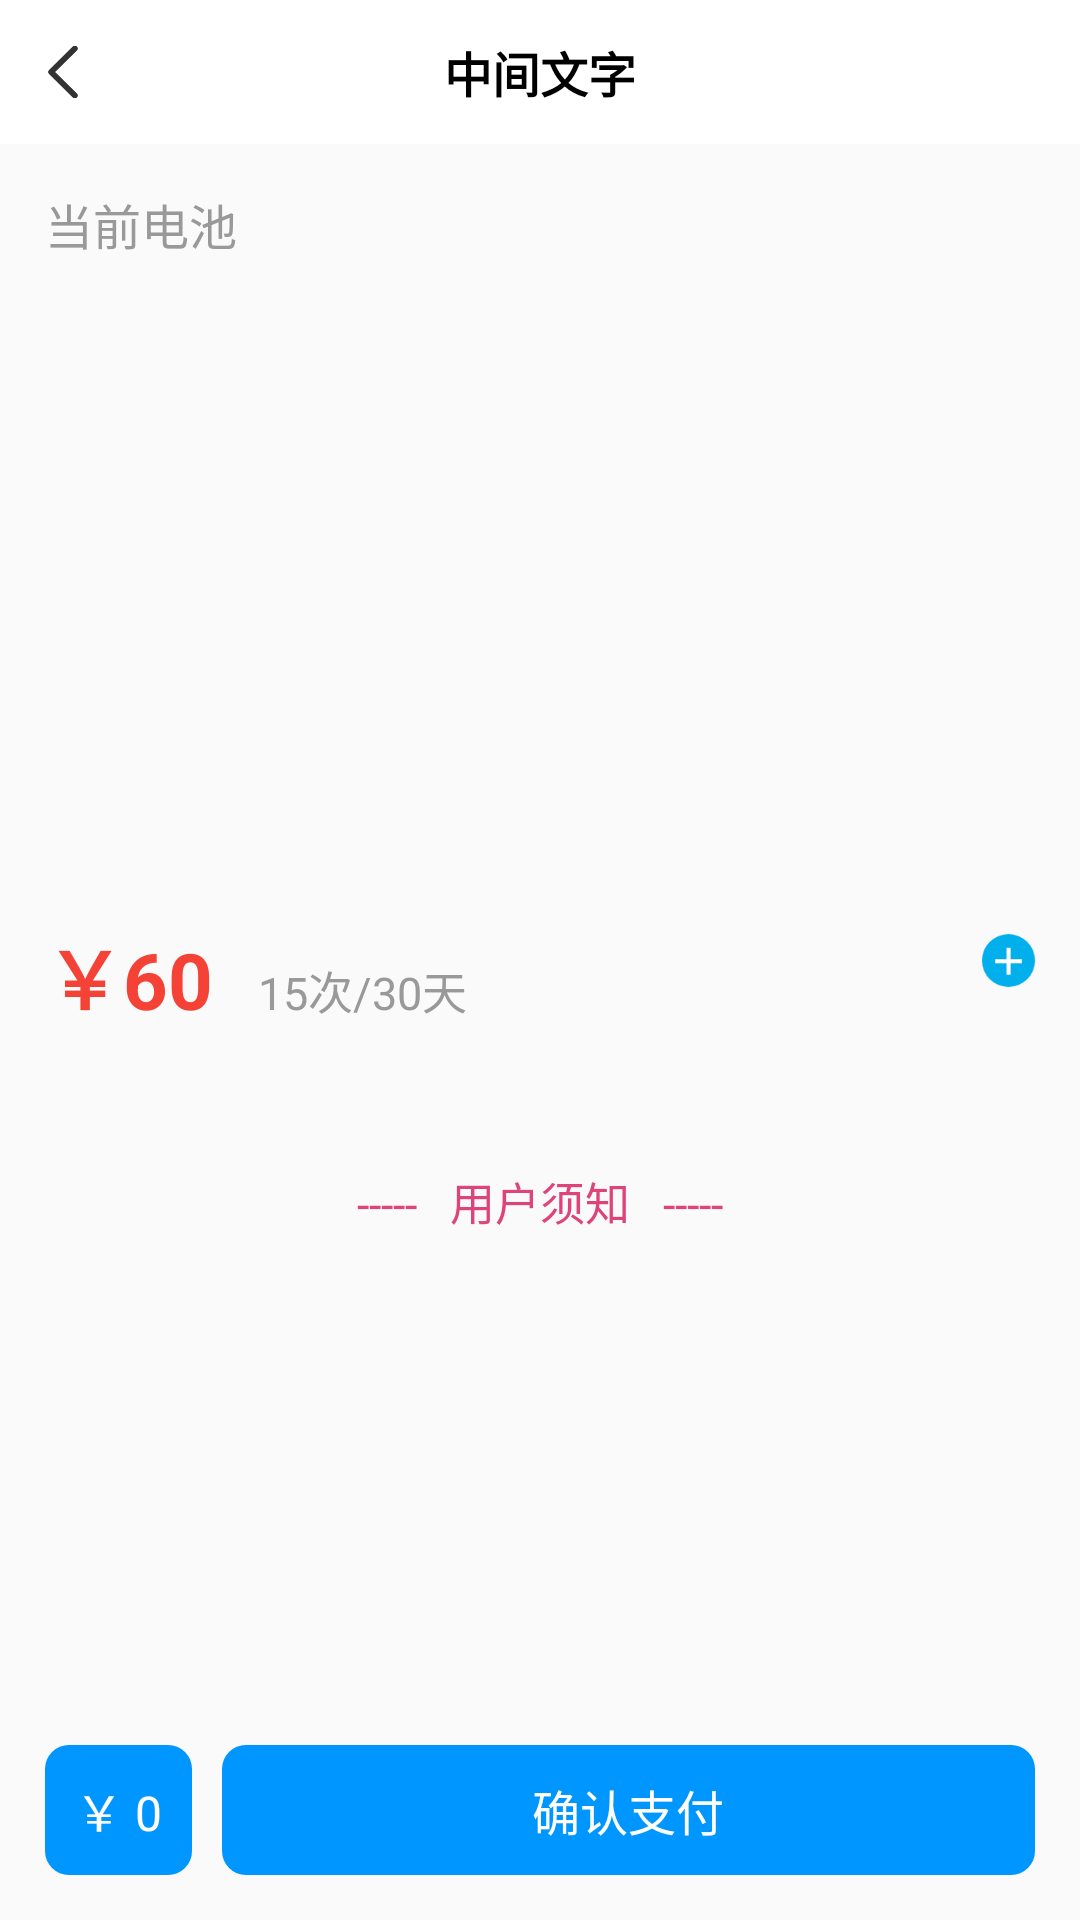

The Android layout XML behind this screen, and the referenced resources:
<!-- AndroidManifest.xml: application theme AppTheme -->
<!-- res/layout/activity_package_detail.xml -->
<?xml version="1.0" encoding="utf-8"?>
<LinearLayout xmlns:android="http://schemas.android.com/apk/res/android"
    android:id="@+id/my_content_view"
    android:layout_width="match_parent"
    android:layout_height="match_parent"
    android:orientation="vertical"
    android:fitsSystemWindows="true">
    <include layout="@layout/include_title_bar" />
    <TextView
        android:id="@+id/tv_present_battery"
        android:layout_width="match_parent"
        android:layout_height="wrap_content"
        android:textColor="@color/gray_99"
        android:textSize="@dimen/sp_16"
        android:padding="@dimen/dp_15"
        android:text="当前电池"/>
        <LinearLayout
            android:layout_width="match_parent"
            android:layout_height="wrap_content"
            android:background="@drawable/item_white_circle"
            android:padding="@dimen/dp_15"
            android:orientation="vertical">
            <ImageView
                android:id="@+id/iv_pic"
                android:layout_width="match_parent"
                android:layout_height="@dimen/dp_180"
                android:scaleType="fitXY" />
                <LinearLayout
                    android:layout_width="match_parent"
                    android:layout_height="wrap_content"
                    android:layout_marginTop="@dimen/dp_10"
                    android:orientation="horizontal">
                    <TextView
                        android:id="@+id/tv_price"
                        android:layout_width="wrap_content"
                        android:layout_height="wrap_content"
                        android:textColor="@color/red"
                        android:textStyle="bold"
                        android:textSize="@dimen/sp_26"
                        android:text="￥60"/>
                    <TextView
                        android:id="@+id/tv_desc"
                        android:layout_width="wrap_content"
                        android:layout_height="wrap_content"
                        android:textColor="@color/gray_99"
                        android:layout_marginLeft="@dimen/dp_15"
                        android:textSize="@dimen/sp_15"
                        android:text="15次/30天"/>
                    <LinearLayout
                        android:layout_width="0dp"
                        android:layout_weight="1"
                        android:layout_height="wrap_content"
                        android:orientation="horizontal"
                        android:gravity="right">
                        <LinearLayout
                            android:id="@+id/ll_reduce"
                            android:layout_width="@dimen/dp_17"
                            android:layout_height="@dimen/dp_17"
                            android:layout_gravity="bottom"
                            android:gravity="center"
                            android:visibility="gone"
                            android:orientation="vertical"
                            android:background="@drawable/gray_circle_white_bg">
                            <TextView
                                android:id="@+id/tv_reduce"
                                android:layout_width="@dimen/dp_8"
                                android:layout_height="@dimen/dp_12"
                                android:visibility="visible"
                                android:background="@drawable/gray_line_white_bg"
                                android:textColor="@color/black_66"
                                android:textSize="@dimen/dp_15" />
                        </LinearLayout>

                        <TextView
                            android:id="@+id/tv_num"
                            android:layout_width="@dimen/dp_25"
                            android:layout_height="wrap_content"
                            android:layout_gravity="right|bottom"
                            android:gravity="center"
                            android:text="1"
                            android:visibility="gone"
                            android:textColor="@color/black_66"
                            android:textSize="@dimen/dp_15" />

                        <ImageView
                            android:id="@+id/iv_add"
                            android:layout_width="wrap_content"
                            android:layout_height="wrap_content"
                            android:layout_gravity="right"
                            android:src="@mipmap/ic_add_package" />
                    </LinearLayout>
                </LinearLayout>
        </LinearLayout>
    <TextView
        android:layout_width="match_parent"
        android:layout_height="wrap_content"
        android:layout_marginTop="@dimen/dp_30"
        android:gravity="center"
        android:textSize="@dimen/sp_15"
        android:textColor="@color/small_red"
        android:text="-----   用户须知   -----"/>
    <LinearLayout
        android:layout_width="match_parent"
        android:layout_height="wrap_content"
        android:background="@drawable/item_white_circle"
        android:padding="@dimen/dp_15"
        android:layout_marginTop="@dimen/dp_5"
        android:orientation="vertical">
        <TextView
            android:id="@+id/tv_content"
            android:layout_width="match_parent"
            android:layout_height="wrap_content"
            android:textColor="@color/black_66"
            android:textSize="@dimen/sp_12"
            ></TextView>
    </LinearLayout>
    <View
        android:layout_width="match_parent"
        android:layout_height="0dp"
        android:layout_weight="1" />
    <LinearLayout
        android:layout_width="match_parent"
        android:layout_height="wrap_content"
        android:layout_margin="@dimen/dp_15"
        android:orientation="horizontal">

        <TextView
            android:id="@+id/tv_all_price"
            android:layout_width="wrap_content"
            android:layout_height="match_parent"
            android:layout_marginRight="@dimen/dp_10"
            android:background="@drawable/btn_blue_bg"
            android:gravity="center"
            android:padding="@dimen/dp_10"
            android:text="￥ 0"
            android:textColor="@color/white"
            android:textSize="@dimen/sp_16" />
        <TextView
            android:id="@+id/tv_submit"
            android:layout_width="match_parent"
            android:layout_height="wrap_content"
            android:padding="@dimen/dp_10"
            android:textColor="@color/white"
            android:textSize="@dimen/sp_16"
            android:gravity="center"
            android:background="@drawable/btn_blue_bg"
            android:text="确认支付" />
    </LinearLayout>
</LinearLayout>
<!-- res/layout/include_title_bar.xml (included above) -->
<?xml version="1.0" encoding="utf-8"?>
<LinearLayout xmlns:android="http://schemas.android.com/apk/res/android"
    xmlns:tools="http://schemas.android.com/tools"
    android:layout_width="match_parent"
    android:layout_height="wrap_content"
    android:orientation="horizontal"
    android:id="@+id/ll_my_header"
    android:background="@null">

    <RelativeLayout
        android:layout_width="0dp"
        android:layout_weight="1"
        android:layout_height="@dimen/dp_48"
        android:layout_centerVertical="true"
        android:background="@color/white">

        <RelativeLayout
            android:id="@+id/rl_fanhui_left"
            android:layout_width="wrap_content"
            android:layout_height="match_parent"
            android:paddingLeft="@dimen/dp_16"
            android:paddingRight="@dimen/dp_17">

            <ImageView
                android:layout_width="wrap_content"
                android:layout_height="wrap_content"
                android:layout_centerVertical="true"
                android:src="@mipmap/icon_fh_black" />
        </RelativeLayout>

        <TextView
            android:id="@+id/tv_center_title"
            android:layout_width="wrap_content"
            android:layout_height="match_parent"
            android:layout_centerHorizontal="true"
            android:layout_centerVertical="true"
            android:gravity="center"
            android:textColor="@color/black"
            android:textSize="@dimen/dp_16"
            android:textStyle="bold"
            tools:text="中间文字" />
    </RelativeLayout>
    <TextView
        android:id="@+id/tv_right"
        android:layout_width="wrap_content"
        android:layout_height="match_parent"
        android:background="@color/white"
        android:gravity="center"
        android:text="tijao"
        android:textSize="@dimen/sp_14"
        android:visibility="gone"
        android:paddingRight="@dimen/dp_15"
        android:textColor="@color/black"/>
</LinearLayout>
<!-- resources referenced by this layout -->
<resources>
  <color name="black">#000000</color>
  <color name="black_66">#666666</color>
  <color name="gray_99">#ff999999</color>
  <color name="red">#FFF44336</color>
  <color name="small_red">#DE437A</color>
  <color name="white">#ffffff</color>
  <dimen name="dp_10">10dp</dimen>
  <dimen name="dp_12">12dp</dimen>
  <dimen name="dp_15">15dp</dimen>
  <dimen name="dp_16">16dp</dimen>
  <dimen name="dp_17">17dp</dimen>
  <dimen name="dp_180">180dp</dimen>
  <dimen name="dp_25">25dp</dimen>
  <dimen name="dp_30">30dp</dimen>
  <dimen name="dp_48">48dp</dimen>
  <dimen name="dp_5">5dp</dimen>
  <dimen name="dp_8">8dp</dimen>
  <dimen name="sp_12">12sp</dimen>
  <dimen name="sp_14">14sp</dimen>
  <dimen name="sp_15">15sp</dimen>
  <dimen name="sp_16">16sp</dimen>
  <dimen name="sp_26">26sp</dimen>
  <!-- drawable btn_blue_bg (drawable) -->
  <shape xmlns:android="http://schemas.android.com/apk/res/android">
  <padding android:bottom="1dp" android:left="1dp" android:right="1dp" android:top="1dp" />
  <corners android:radius="@dimen/dp_8" />
  <solid android:color="@color/blue_yq" />
  </shape>
  <!-- drawable gray_circle_white_bg (drawable) -->
  <?xml version="1.0" encoding="utf-8"?>
  <shape xmlns:android="http://schemas.android.com/apk/res/android" android:shape="oval">
      <solid android:color="#ffffffff" />
      <stroke android:width="1dp" android:color="#ff707070" />
  </shape>
  <!-- drawable gray_line_white_bg (drawable) -->
  <?xml version="1.0" encoding="utf-8"?>
  <shape xmlns:android="http://schemas.android.com/apk/res/android" android:shape="line">
      <solid android:color="#ffffffff" />
      <stroke android:width="1dp" android:color="#ff707070" />
  </shape>
  <!-- mipmap ic_add_package: png bitmap (mipmap-xhdpi, 751 bytes) -->
  <!-- mipmap icon_fh_black: png bitmap (mipmap-xhdpi, 369 bytes) -->
  <style name="AppTheme" parent="Theme.AppCompat.Light.NoActionBar">
          
          <item name="colorPrimary">@color/colorPrimary</item>
          <item name="colorPrimaryDark">@color/colorPrimaryDark</item>
          <item name="colorAccent">@color/colorAccent</item>
      </style>
  <color name="blue_yq">#0096FF</color>
  <color name="colorPrimary">#008577</color>
  <color name="colorPrimaryDark">#00574B</color>
  <color name="colorAccent">#D81B60</color>
</resources>
